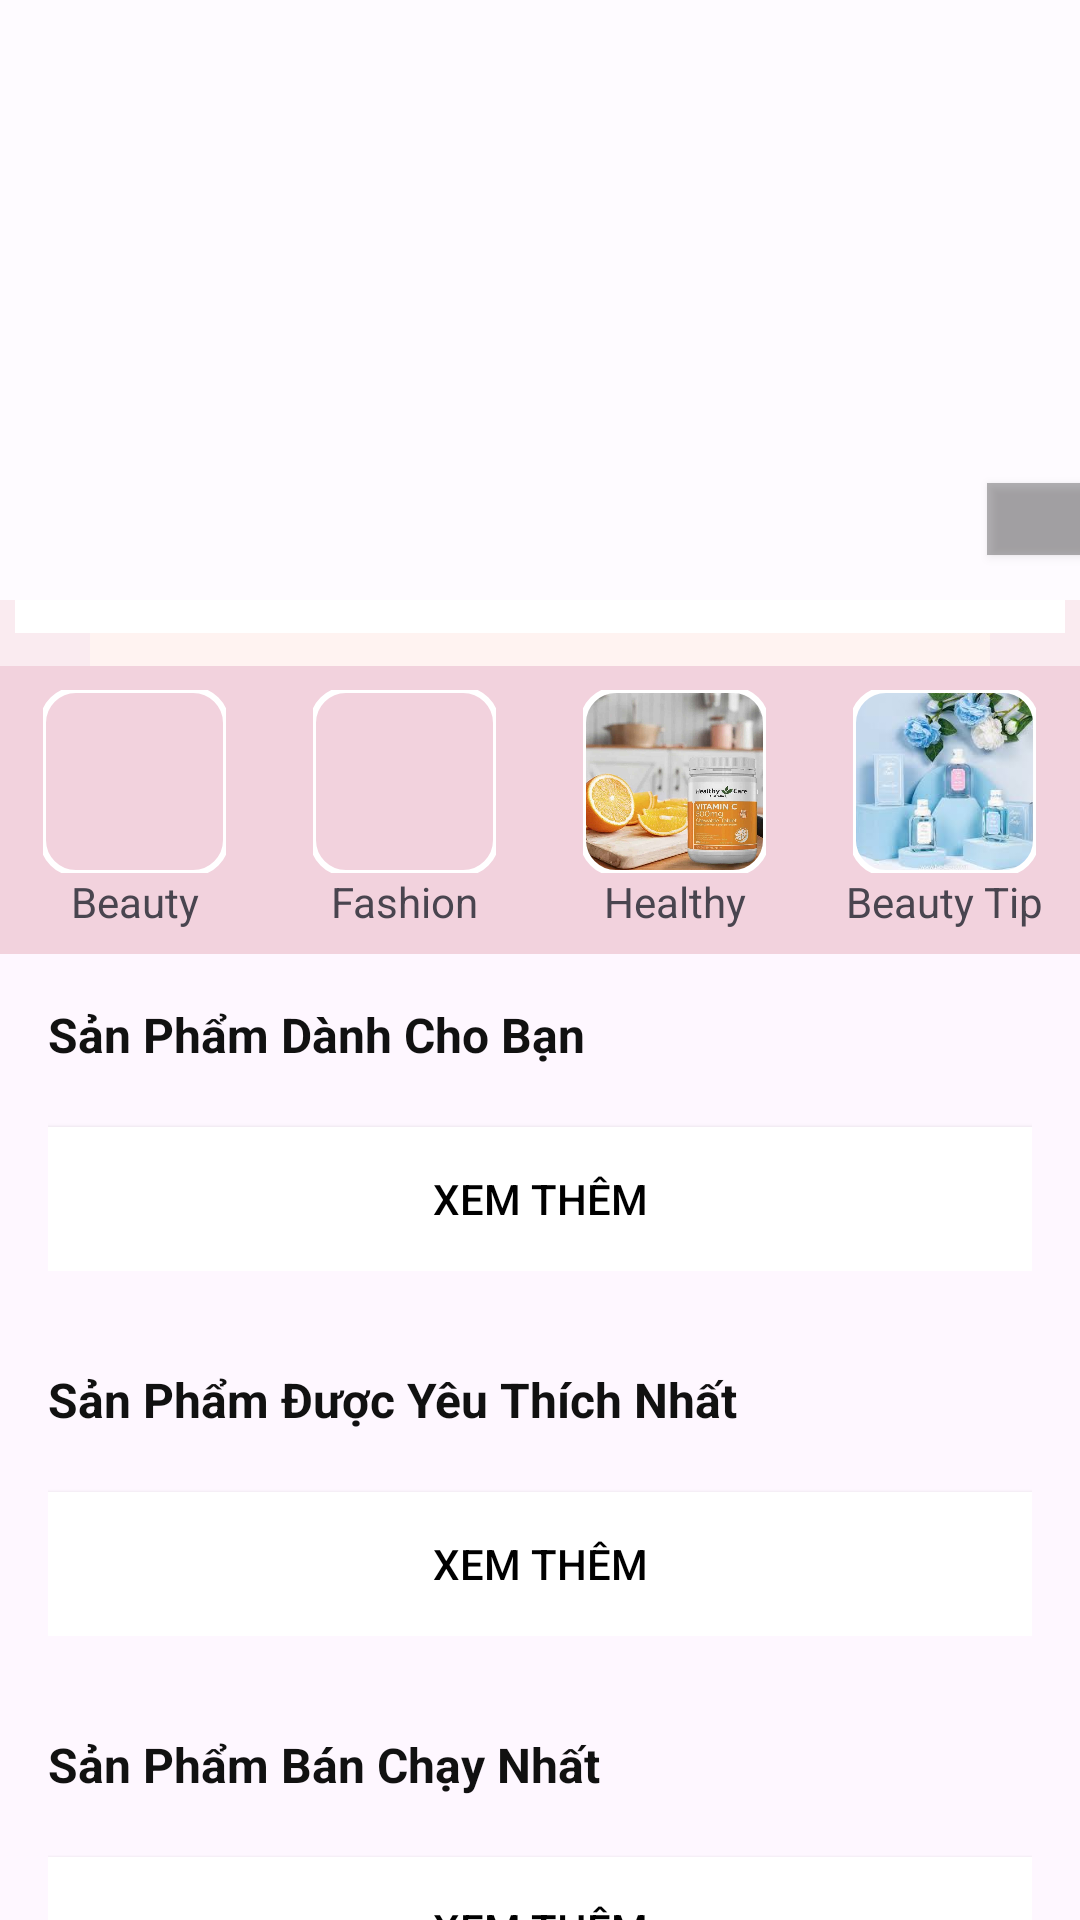

Here is an Android app screen rendered from its layout file. Give the layout XML and the strings, colors and styles it references.
<!-- AndroidManifest.xml: application theme Theme.MyApplication -->
<!-- res/layout/fragment_all.xml -->
<?xml version="1.0" encoding="utf-8"?>
<androidx.core.widget.NestedScrollView xmlns:android="http://schemas.android.com/apk/res/android"
    xmlns:app="http://schemas.android.com/apk/res-auto"
    android:layout_width="match_parent"
    android:layout_height="match_parent"
    android:fillViewport="true">

    <LinearLayout
        android:orientation="vertical"
        android:layout_width="match_parent"
        android:layout_height="wrap_content">

        
        <FrameLayout
            android:layout_width="match_parent"
            android:layout_height="200dp">

            <androidx.viewpager2.widget.ViewPager2
                android:id="@+id/bannerViewPager"
                android:layout_width="match_parent"
                android:layout_height="match_parent" />

            <View
                android:layout_width="match_parent"
                android:layout_height="match_parent"
                android:background="#80FFFFFF" />


            
            <LinearLayout
                android:id="@+id/indicatorLine"
                android:layout_width="287dp"
                android:layout_marginTop="189dp"
                android:layout_gravity="center_horizontal"
                android:layout_height="4dp"
                android:layout_alignParentStart="true"
                android:layout_centerVertical="true"
                android:orientation="horizontal"
                android:layout_toStartOf="@id/pageCount"
                android:gravity="center_vertical" />

            
            <TextView
                android:id="@+id/pageCount"
                android:layout_width="35dp"
                android:layout_height="24dp"
                android:layout_alignParentEnd="true"
                android:layout_centerVertical="true"
                android:layout_marginStart="329dp"
                android:layout_marginTop="161dp"
                android:paddingHorizontal="8dp"
                android:background="#88000000"
                android:text=""
                android:textColor="@android:color/white"
                android:textSize="9sp"
                android:gravity="center"
                android:backgroundTint="#88000000"
                android:clipToOutline="true"
                android:elevation="2dp" />
        </FrameLayout>
        <LinearLayout
            android:layout_width="match_parent"
            android:layout_height="wrap_content"
            android:background="#FAEBF0"
            android:orientation="vertical">
        <LinearLayout
            android:layout_width="350dp"
            android:layout_height="11dp"
            android:layout_gravity="center"
            android:background="#FFFFFF"/>
        <LinearLayout
            android:layout_width="300dp"
            android:layout_height="11dp"
            android:layout_gravity="center"
            android:background="#FFF3F1"/>
        </LinearLayout>
<LinearLayout
    android:layout_width="match_parent"
    android:layout_height="wrap_content"
    android:background="#F2D2DD"
    android:orientation="horizontal"
    android:paddingVertical="8dp">

        <LinearLayout
            android:id="@+id/beauty"
            android:layout_width="0dp"
            android:layout_weight="1"
            android:layout_height="wrap_content"
            android:orientation="vertical"
            android:gravity="center">

            <com.google.android.material.imageview.ShapeableImageView
                android:src="@drawable/img_beauty"
                android:layout_width="61dp"
                android:layout_height="61dp"
                android:scaleType="centerInside"
                app:shapeAppearanceOverlay="@style/RatingBarStyle"
                app:strokeColor="@android:color/white"
                app:strokeWidth="2dp"/>

            <TextView
                android:layout_width="wrap_content"
                android:layout_height="wrap_content"
                android:text="Beauty"/>

        </LinearLayout>

    <LinearLayout
        android:id="@+id/fashion"
        android:layout_width="0dp"
        android:layout_weight="1"
        android:layout_height="wrap_content"
        android:orientation="vertical"
        android:gravity="center">

        <com.google.android.material.imageview.ShapeableImageView
            android:src="@drawable/img_fashion"
            android:layout_width="61dp"
            android:layout_height="61dp"
            android:scaleType="centerInside"
            app:shapeAppearanceOverlay="@style/RatingBarStyle"
            app:strokeColor="@android:color/white"
            app:strokeWidth="2dp"/>
        <TextView
            android:layout_width="wrap_content"
            android:layout_height="wrap_content"
            android:text="Fashion"/>

    </LinearLayout>

    <LinearLayout
        android:id="@+id/Healthy"
        android:layout_width="0dp"
        android:layout_weight="1"
        android:layout_height="wrap_content"
        android:orientation="vertical"
        android:gravity="center">

        <com.google.android.material.imageview.ShapeableImageView
            android:layout_width="61dp"
            android:layout_height="61dp"
            android:scaleType="centerInside"
            android:src="@drawable/img_healthy"
            app:shapeAppearanceOverlay="@style/RatingBarStyle"
            app:strokeColor="@android:color/white"
            app:strokeWidth="2dp"/>

        <TextView
            android:layout_width="wrap_content"
            android:layout_height="wrap_content"
            android:text="Healthy"/>

    </LinearLayout>

    <LinearLayout
        android:id="@+id/beautyTip"
        android:layout_width="0dp"
        android:layout_weight="1"
        android:layout_height="wrap_content"
        android:orientation="vertical"
        android:gravity="center">
        <com.google.android.material.imageview.ShapeableImageView
            android:src="@drawable/img_beauty_tip"
            android:layout_width="61dp"
            android:layout_height="61dp"
            android:scaleType="centerInside"
            app:shapeAppearanceOverlay="@style/RatingBarStyle"
            app:strokeColor="@android:color/white"
            app:strokeWidth="2dp"/>
        <TextView
            android:layout_width="wrap_content"
            android:layout_height="wrap_content"
            android:text="Beauty Tip"/>

    </LinearLayout>
</LinearLayout>
        
        <LinearLayout
            android:layout_width="match_parent"
            android:layout_height="wrap_content"
            android:orientation="vertical"
            android:padding="16dp">

            <TextView
                android:layout_width="match_parent"
                android:layout_height="wrap_content"
                android:text="Sản Phẩm Dành Cho Bạn"
                android:textColor="#111"
                android:textSize="16sp"
                android:textStyle="bold" />

            <androidx.recyclerview.widget.RecyclerView
                android:id="@+id/recycler_view_suggestion"
                android:layout_width="match_parent"
                android:layout_height="wrap_content"
                android:layout_marginTop="8dp"
                android:nestedScrollingEnabled="false"
                app:layoutManager="androidx.recyclerview.widget.GridLayoutManager"
                app:spanCount="2" />

            
            <Button
                android:id="@+id/btnSeeMoreSuggestion"
                android:layout_width="match_parent"
                android:layout_height="wrap_content"
                android:text="Xem Thêm"
                android:textSize="14sp"
                android:layout_marginTop="12dp"
                android:background="@android:color/white"
                android:padding="8dp"
                android:elevation="2dp"
                android:textColor="#000" />
        </LinearLayout>

        
        <LinearLayout
            android:layout_width="match_parent"
            android:layout_height="wrap_content"
            android:orientation="vertical"
            android:padding="16dp">

            <TextView
                android:layout_width="match_parent"
                android:layout_height="wrap_content"
                android:text="Sản Phẩm Được Yêu Thích Nhất"
                android:textColor="#111"
                android:textSize="16sp"
                android:textStyle="bold" />

            <androidx.recyclerview.widget.RecyclerView
                android:id="@+id/recycler_view_favorite"
                android:layout_width="match_parent"
                android:layout_height="wrap_content"
                android:layout_marginTop="8dp"
                android:nestedScrollingEnabled="false"
                app:layoutManager="androidx.recyclerview.widget.GridLayoutManager"
                app:spanCount="2" />
            <Button
                android:id="@+id/btnSeeMoreFavorite"
                android:layout_width="match_parent"
                android:layout_height="wrap_content"
                android:text="Xem Thêm"
                android:textSize="14sp"
                android:layout_marginTop="12dp"
                android:background="@android:color/white"
                android:padding="8dp"
                android:elevation="2dp"
                android:textColor="#000" />
        </LinearLayout>

        
        <LinearLayout
            android:layout_width="match_parent"
            android:layout_height="wrap_content"
            android:orientation="vertical"
            android:padding="16dp">

            <TextView
                android:layout_width="match_parent"
                android:layout_height="wrap_content"
                android:text="Sản Phẩm Bán Chạy Nhất"
                android:textColor="#111"
                android:textSize="16sp"
                android:textStyle="bold" />

            <androidx.recyclerview.widget.RecyclerView
                android:id="@+id/recycler_view_best_seller"
                android:layout_width="match_parent"
                android:layout_height="wrap_content"
                android:layout_marginTop="8dp"
                android:nestedScrollingEnabled="false"
                app:layoutManager="androidx.recyclerview.widget.GridLayoutManager"
                app:spanCount="2" />
            <Button
                android:id="@+id/btnSeeMoreBest"
                android:layout_width="match_parent"
                android:layout_height="wrap_content"
                android:text="Xem Thêm"
                android:textSize="14sp"
                android:layout_marginTop="12dp"
                android:background="@android:color/white"
                android:padding="8dp"
                android:elevation="2dp"
                android:textColor="#000" />
        </LinearLayout>

    </LinearLayout>
</androidx.core.widget.NestedScrollView>
<!-- resources referenced by this layout -->
<resources>
  <!-- drawable img_beauty_tip: jpg bitmap (drawable, 7812 bytes) -->
  <!-- drawable img_healthy: jpg bitmap (drawable, 47291 bytes) -->
  <style name="RatingBarStyle" parent="Theme.AppCompat.Light">
          <item name="colorControlNormal">#FFD700</item> 
          <item name="colorControlActivated">#FFD700</item>
          <item name="cornerFamily">rounded</item>
          <item name="cornerSize">11dp</item>
      </style>
  <style name="Theme.MyApplication" parent="Base.Theme.MyApplication" />
  <style name="Base.Theme.MyApplication" parent="Theme.Material3.DayNight.NoActionBar">
          
  
      </style>
</resources>
